Labelled photos from "processed", an image-classification folder in Pengke007/soybean-disease-detection. The possible labels are: bacterial blight, frogeye, healthy, soybean rust.

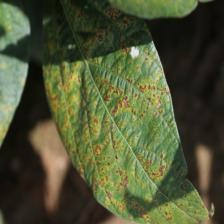
Label: bacterial blight

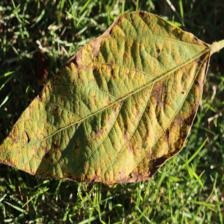
Label: soybean rust

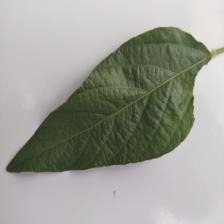
Label: healthy

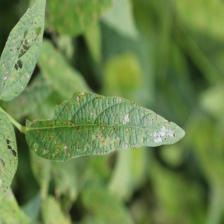
Label: frogeye

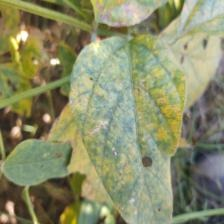
Label: soybean rust

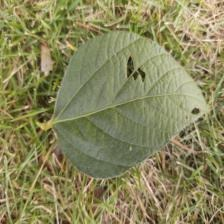
Label: healthy
